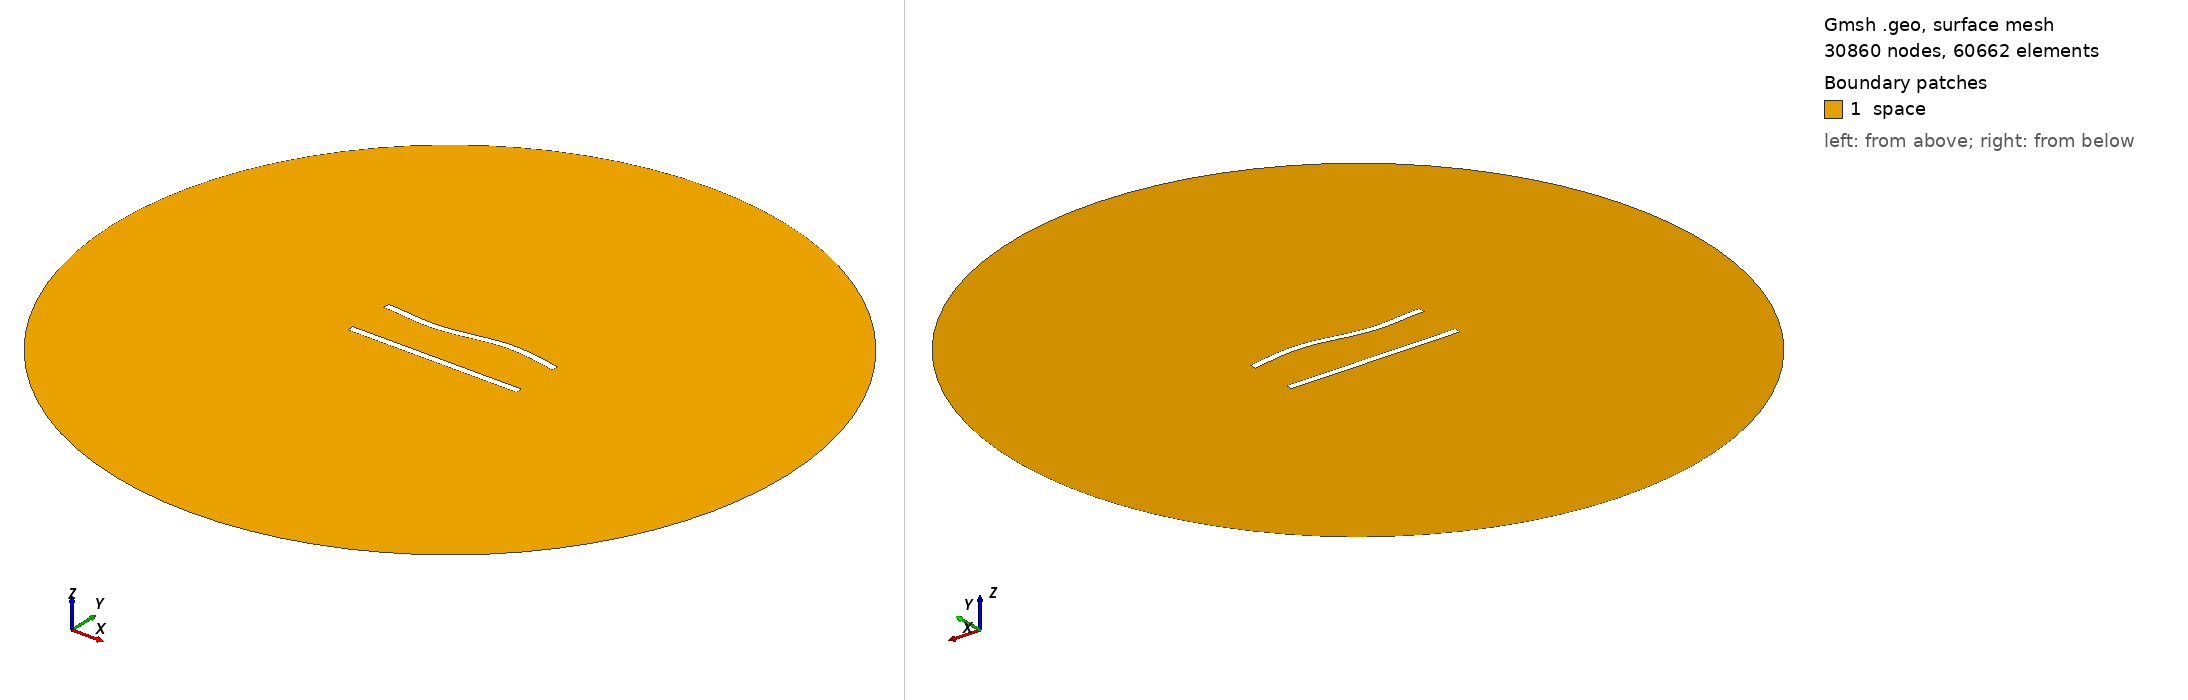

Gmsh geometry script, surface-meshed: 30860 nodes, 60662 surface elements. Boundary patches (legend numbers): 1 space. Left view from above one corner, right view from below the opposite corner. Legend entries are the model's physical surfaces. The drawing asked Gmsh for element sizes between 1% and 20% of the model's largest extent; the script's own settings can give other sizes.

=== 308.geo (drawn) ===
//---------------------------------------
// Geometry kernel
//---------------------------------------

SetFactory("OpenCASCADE");



//---------------------------------------
// Parameters of the geometry
//---------------------------------------

// Overetch of the upper plate
overetch = 0.0;

// Distance between the plates
distance = 27.5;

// Discretization over the x axis (for the deformation)
nx = 50; 

// Length of the plate
L = 100 - overetch; 

// Number of modes
n = 4; 

// 1st mode coefficient
coeff(1) = 1.5;
beta(1) = 0.596864 * 3.1415926535 / L;

// 2nd mode coefficient
coeff(2) = 0.0;
beta(2) = 1.49418 * 3.1415926535 / L;

// 3rd mode coefficient
coeff(3) = -1.5;
beta(3) = 2.50025 * 3.1415926535 / L;

// 4th mode coefficient
coeff(4) = 0.0;
beta(4) = 3.49999 * 3.1415926535 / L;



//---------------------------------------
// Upper plate (deformed rectangle)
//---------------------------------------

// Coordiantes of the upper plate
xmin = -50;
xmax = 50 - overetch;

// Height of the upper plate
yheight = 4 - 2 * overetch;

// Indexes of the points
UpperID[] = {};
LowerID[] = {};
LeftID[] = {};
RightID[] = {};

// Point index
p = 1;

// Horizontal edges
For i In {1:nx}
    x = xmin + (i-1)*(xmax - xmin)/(nx-1);

    y_bottom = distance / 2 + overetch;
    For j In {1:n}
        C = (Cosh(beta(j)*L) + Cos(beta(j)*L)) / (Sinh(beta(j)*L) + Sin(beta(j)*L));
        y_bottom  = y_bottom + coeff(j) * (Cosh(beta(j)*(x+50)) - Cos(beta(j)*(x+50)) - C * (Sinh(beta(j)*(x+50)) - Sin(beta(j)*(x+50))));
    EndFor

    y_top = y_bottom + yheight;

    Point(p) = {x, y_top, 0, 1.0};
    UpperID[i] = p;
    p = p + 1;

    Point(p) = {x, y_bottom, 0, 1.0};
    LowerID[i] = p;
    p = p + 1;
EndFor

// Create point lists
UpperPts[] = {}; LowerPts[] = {};
For i In {1:nx}
  UpperPts[] += {UpperID[i]};
  LowerPts[] += {LowerID[i]};
EndFor

// Build splines
Spline(1) = {UpperPts[]};
Spline(2) = {LowerPts[]};
Line(3) = {LowerPts[nx-1], UpperPts[nx-1]};
Line(4) = {LowerPts[0], UpperPts[0]};

// Build the plane surface
Curve Loop(1) = {2, 3, -1, -4};
Plane Surface(1) = {1};



//---------------------------------------
// Lower plate (rectangle)
//---------------------------------------

// Vertices
Point(1001) = {-50, -distance/2, 0, 1.0};
Point(1002) = { 50, -distance/2, 0, 1.0};
Point(1003) = { 50,  -distance/2 + 4, 0, 1.0};
Point(1004) = {-50,  -distance/2 + 4, 0, 1.0};

// Edges
Line(5) = {1001, 1002};
Line(6) = {1002, 1003};
Line(7) = {1003, 1004};
Line(8) = {1004, 1001};

// Plane surface
Line Loop(2) = {5, 6, 7, 8};
Plane Surface(2) = {2}; 



//---------------------------------------
// Outer (fictious) boundary
//---------------------------------------

// Points
Point(1005) = {0, 0, 0};       // Center
Point(1006) = {200, 0, 0};     // Start point
Point(1007) = {0, 200, 0};     // 90 degrees
Point(1008) = {-200, 0, 0};    // 180 degrees
Point(1009) = {0, -200, 0};    // 270 degrees

// Circle arcs (each needs start, center, end)
Circle(9) = {1006, 1005, 1007};
Circle(10) = {1007, 1005, 1008};
Circle(11) = {1008, 1005, 1009};
Circle(12) = {1009, 1005, 1006};

// Plane surface for the entire domain
Curve Loop(3) = {9, 10, 11, 12};
Surface(3) = {3};

// Subtract the plates from the whole domain to obtain the actual domain where we want to solve the equations
BooleanDifference{ Surface{3}; Delete; }{ Surface{1}; Surface{2}; Delete; }




//---------------------------------------
// Transfinite Lines/Curves
//---------------------------------------

// Set the number of points on the boundaries
r = 6;
d = 0.15;

// Plates
Transfinite Curve {1} = 50*r/4 Using Progression 1;
Transfinite Line {2} = 50*r Using Progression 1;
Transfinite Curve {3, 4} = 2*r Using Progression 1+d;
Transfinite Line {5} = 50*r/4 Using Progression 1;
Transfinite Line {7} = 50*r Using Progression 1;
Transfinite Line {6} = 2*r Using Progression 1-d;
Transfinite Line {8} = 2*r Using Progression 1+d;

// Outer boundary
Transfinite Line {9, 10, 11, 12} = 20 Using Progression 1;



//---------------------------------------
// Physical groups
//---------------------------------------                

// Physical curves (boundaries)
Physical Line("force_segment", 10) = {2};
Physical Line("upper_plate", 11) = {1, 3, 4};
Physical Line("lower_plate", 12) = {5, 6, 7, 8};
Physical Line("boundary", 20) = {9, 10, 11, 12};

// Physical Surfaces
Physical Surface("space", 30) = {3};



//---------------------------------------
// 6. Generate the Mesh
//---------------------------------------

// 2D mesh generation
Mesh 2;
